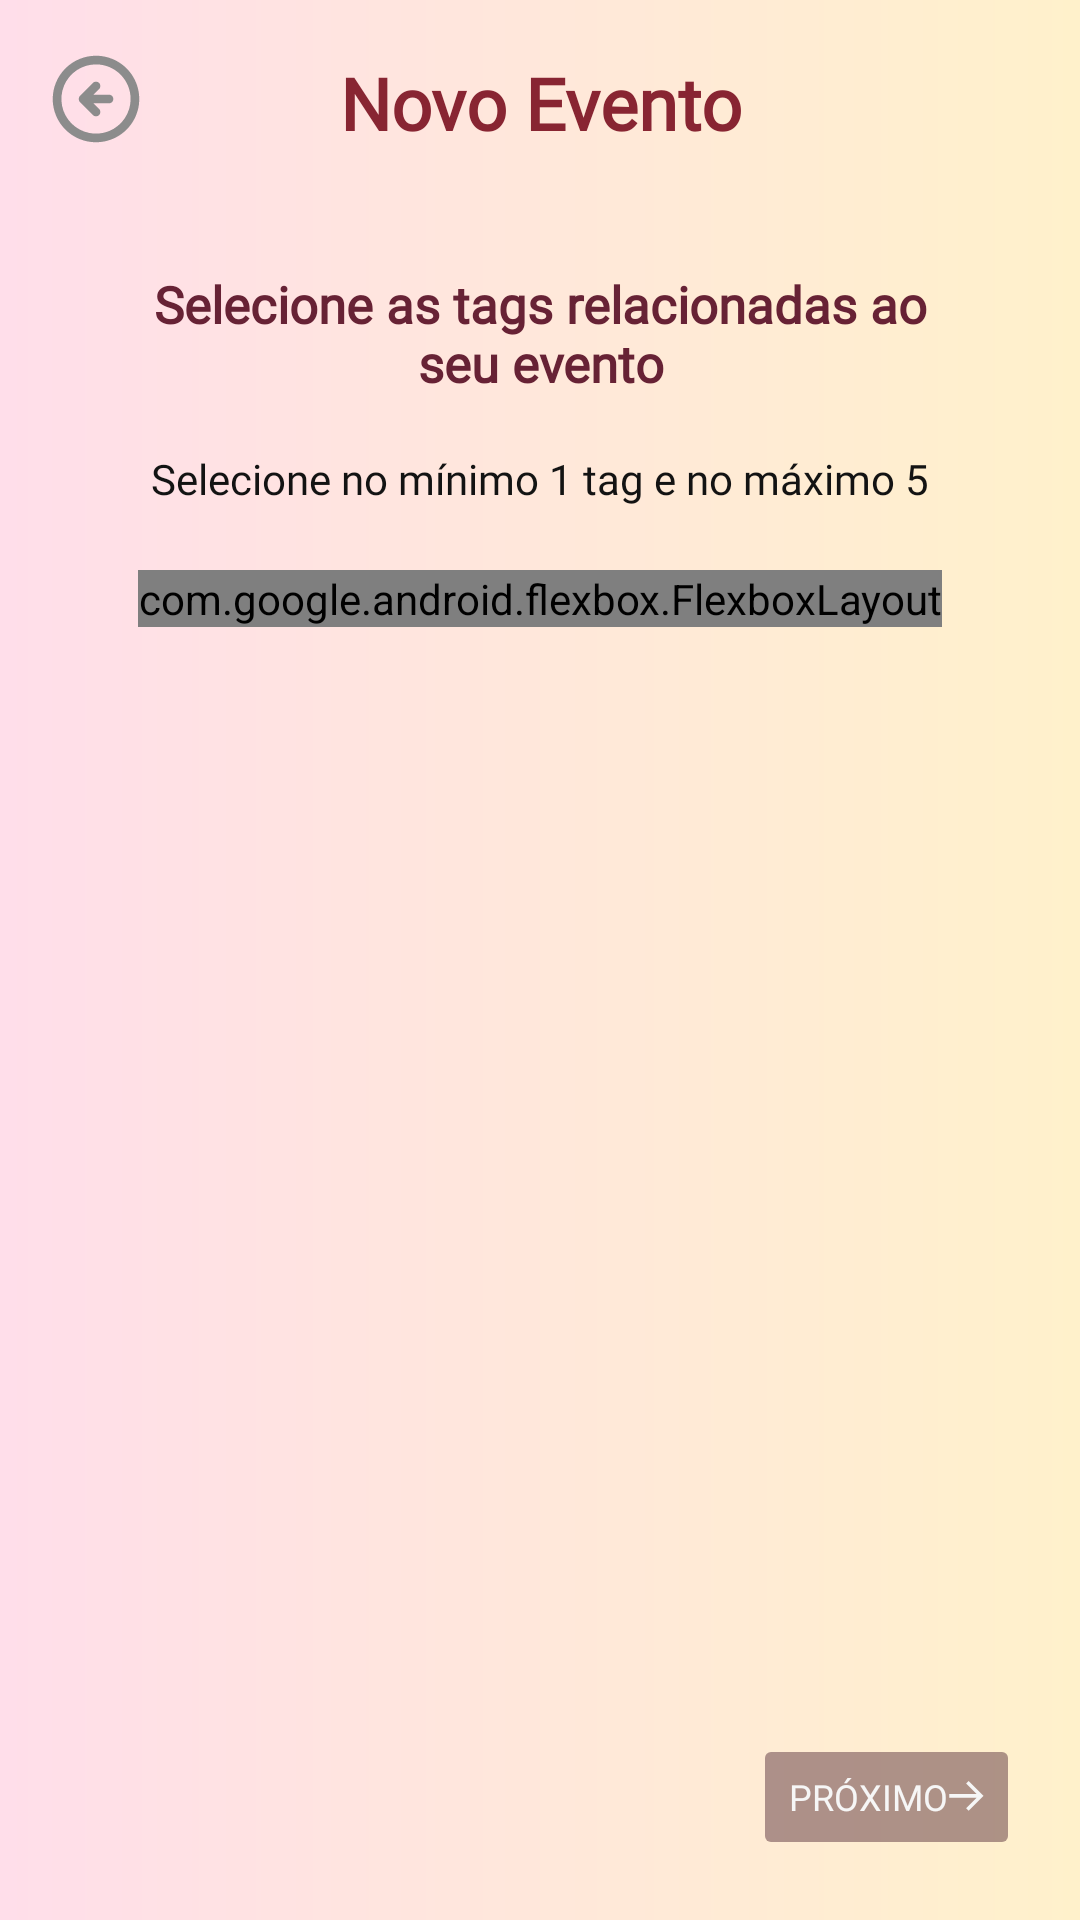

Layout XML and referenced resources for this Android screen:
<!-- AndroidManifest.xml: application theme Theme.Material3.Light.NoActionBar -->
<!-- res/layout/activity_event_creation_tags_selection.xml -->
<?xml version="1.0" encoding="utf-8"?>
<FrameLayout xmlns:android="http://schemas.android.com/apk/res/android"
    xmlns:app="http://schemas.android.com/apk/res-auto"
    xmlns:tools="http://schemas.android.com/tools"
    android:id="@+id/main"
    android:layout_width="match_parent"
    android:layout_height="match_parent"
    android:background="@drawable/shape_background_linear_color"
    tools:context=".EventDetails.EventCreationTagsSelection">

    <View
        android:layout_width="match_parent"
        android:layout_height="200dp"
        android:background="@drawable/shape_background_linear_color"/>

    <ImageView
        android:id="@+id/returnArrow"
        android:layout_width="30dp"
        android:layout_height="30dp"
        android:background="@drawable/ic_rounded_arrow"
        android:layout_marginStart="17dp"
        android:layout_marginTop="18dp"
        />

    <TextView
        android:layout_width="300dp"
        android:layout_height="wrap_content"
        android:textStyle="bold"
        android:text="Novo Evento"
        android:textColor="@color/rosaEscuraoClaro"
        android:fontFamily="@font/montserrat_medium"
        android:textSize="24sp"
        android:layout_gravity="center_horizontal"
        android:gravity="center"
        android:layout_marginTop="18dp"/>

    <View
        android:layout_width="match_parent"
        android:layout_gravity="bottom"
        android:background="@drawable/shape_rounded_container"
        android:layout_marginTop="68dp"
        android:layout_height="match_parent"/>

    <TextView
        android:layout_width="wrap_content"
        android:layout_height="wrap_content"
        android:text="Selecione as tags relacionadas ao seu evento"
        android:textColor="@color/rosaEscurao"
        android:textStyle="bold"
        android:textSize="17sp"
        android:gravity="center"
        android:fontFamily="@font/montserrat_medium"
        android:layout_marginHorizontal="40dp"
        android:layout_marginTop="90dp"/>

    <TextView
        android:fontFamily="@font/montserrat_medium"
        android:id="@+id/errorMessage"
        android:layout_width="wrap_content"
        android:layout_height="wrap_content"
        android:layout_gravity="center_horizontal"
        android:text="Selecione no mínimo 1 tag e no máximo 5"
        android:textColor="@color/black"
        android:textSize="14sp"
        android:drawableTint="@color/white"
        android:gravity="center"
        android:layout_marginHorizontal="40dp"
        android:layout_marginTop="150dp"
        />

    <ScrollView
        android:layout_width="match_parent"
        android:layout_height="match_parent"
        android:layout_marginTop="190dp"
        android:layout_marginHorizontal="20dp"
        android:scrollbars="none"
        android:layout_marginBottom="90dp">

        <com.google.android.flexbox.FlexboxLayout
            android:id="@+id/tagsFlexblox"
            android:layout_width="wrap_content"
            android:layout_height="wrap_content"
            android:layout_gravity="center_horizontal"
            app:flexDirection="row"
            app:flexWrap="wrap"
            app:alignContent="center"
            app:alignItems="center"
            app:justifyContent="center" />
    </ScrollView>

    <Button
        android:id="@+id/nextBtn"
        android:layout_width="wrap_content"
        android:layout_height="42dp"
        android:layout_gravity="end|bottom"
        android:backgroundTint="@color/rosaEscuraoDesativado"
        android:text="Próximo"
        android:textColor="@color/white"
        android:fontFamily="@font/montserrat_semibold"
        android:textSize="12sp"
        android:enabled="false"
        android:drawableEnd="@drawable/ic_arrow"
        android:drawableTint="@color/white"
        android:layout_margin="20dp"
        />

</FrameLayout>
<!-- resources referenced by this layout -->
<resources>
  <color name="black">#131313</color>
  <color name="rosaEscurao">#672235</color>
  <color name="rosaEscuraoClaro">#882532</color>
  <color name="rosaEscuraoDesativado">#7F5B333C</color>
  <color name="white">#F6F6F6</color>
  <!-- drawable ic_arrow (drawable) -->
  <vector xmlns:android="http://schemas.android.com/apk/res/android"
      android:width="12dp"
      android:height="11dp"
      android:viewportWidth="12"
      android:viewportHeight="11">
    <path
        android:pathData="M6.881,10.241L6.029,9.399L9.538,5.89H0.449V4.672H9.538L6.029,1.173L6.881,0.321L11.841,5.281L6.881,10.241Z"
        android:fillColor="@color/rosaEscurao"/>
  </vector>
  <!-- drawable ic_rounded_arrow (drawable) -->
  <vector xmlns:android="http://schemas.android.com/apk/res/android"
      android:width="26dp"
      android:height="26dp"
      android:viewportWidth="26"
      android:viewportHeight="26">
    <path
        android:pathData="M8.363,12.113C8.249,12.231 8.159,12.372 8.1,12.525C7.975,12.829 7.975,13.171 8.1,13.475C8.159,13.628 8.249,13.769 8.363,13.887L12.113,17.638C12.348,17.873 12.667,18.005 13,18.005C13.333,18.005 13.652,17.873 13.887,17.638C14.123,17.402 14.255,17.083 14.255,16.75C14.255,16.417 14.123,16.098 13.887,15.863L12.262,14.25H16.75C17.081,14.25 17.399,14.118 17.634,13.884C17.868,13.649 18,13.332 18,13C18,12.668 17.868,12.351 17.634,12.116C17.399,11.882 17.081,11.75 16.75,11.75H12.262L13.887,10.137C14.005,10.021 14.098,9.883 14.161,9.731C14.225,9.578 14.257,9.415 14.257,9.25C14.257,9.085 14.225,8.922 14.161,8.769C14.098,8.617 14.005,8.479 13.887,8.363C13.771,8.245 13.633,8.152 13.481,8.089C13.328,8.025 13.165,7.993 13,7.993C12.835,7.993 12.672,8.025 12.519,8.089C12.367,8.152 12.229,8.245 12.113,8.363L8.363,12.113ZM0.5,13C0.5,15.472 1.233,17.889 2.607,19.945C3.98,22 5.932,23.602 8.216,24.549C10.5,25.495 13.014,25.742 15.439,25.26C17.863,24.778 20.091,23.587 21.839,21.839C23.587,20.091 24.778,17.863 25.26,15.439C25.742,13.014 25.495,10.5 24.549,8.216C23.602,5.932 22,3.98 19.945,2.607C17.889,1.233 15.472,0.5 13,0.5C11.358,0.5 9.733,0.823 8.216,1.452C6.7,2.08 5.322,3 4.161,4.161C1.817,6.505 0.5,9.685 0.5,13V13ZM23,13C23,14.978 22.413,16.911 21.315,18.556C20.216,20.2 18.654,21.482 16.827,22.239C15,22.996 12.989,23.194 11.049,22.808C9.109,22.422 7.327,21.47 5.929,20.071C4.53,18.673 3.578,16.891 3.192,14.951C2.806,13.011 3.004,11 3.761,9.173C4.518,7.346 5.8,5.784 7.444,4.685C9.089,3.586 11.022,3 13,3C15.652,3 18.196,4.054 20.071,5.929C21.946,7.804 23,10.348 23,13Z"
        android:fillColor="@color/cinza"/>
  </vector>
  <!-- drawable shape_background_linear_color (drawable) -->
  <?xml version="1.0" encoding="utf-8"?>
  <shape xmlns:android="http://schemas.android.com/apk/res/android">
      <gradient android:startColor="#FFDEEA" android:endColor="#FFF1CB" android:type="linear" android:angle="0"/>
  </shape>
  <color name="cinza">#8C8C8C</color>
</resources>
